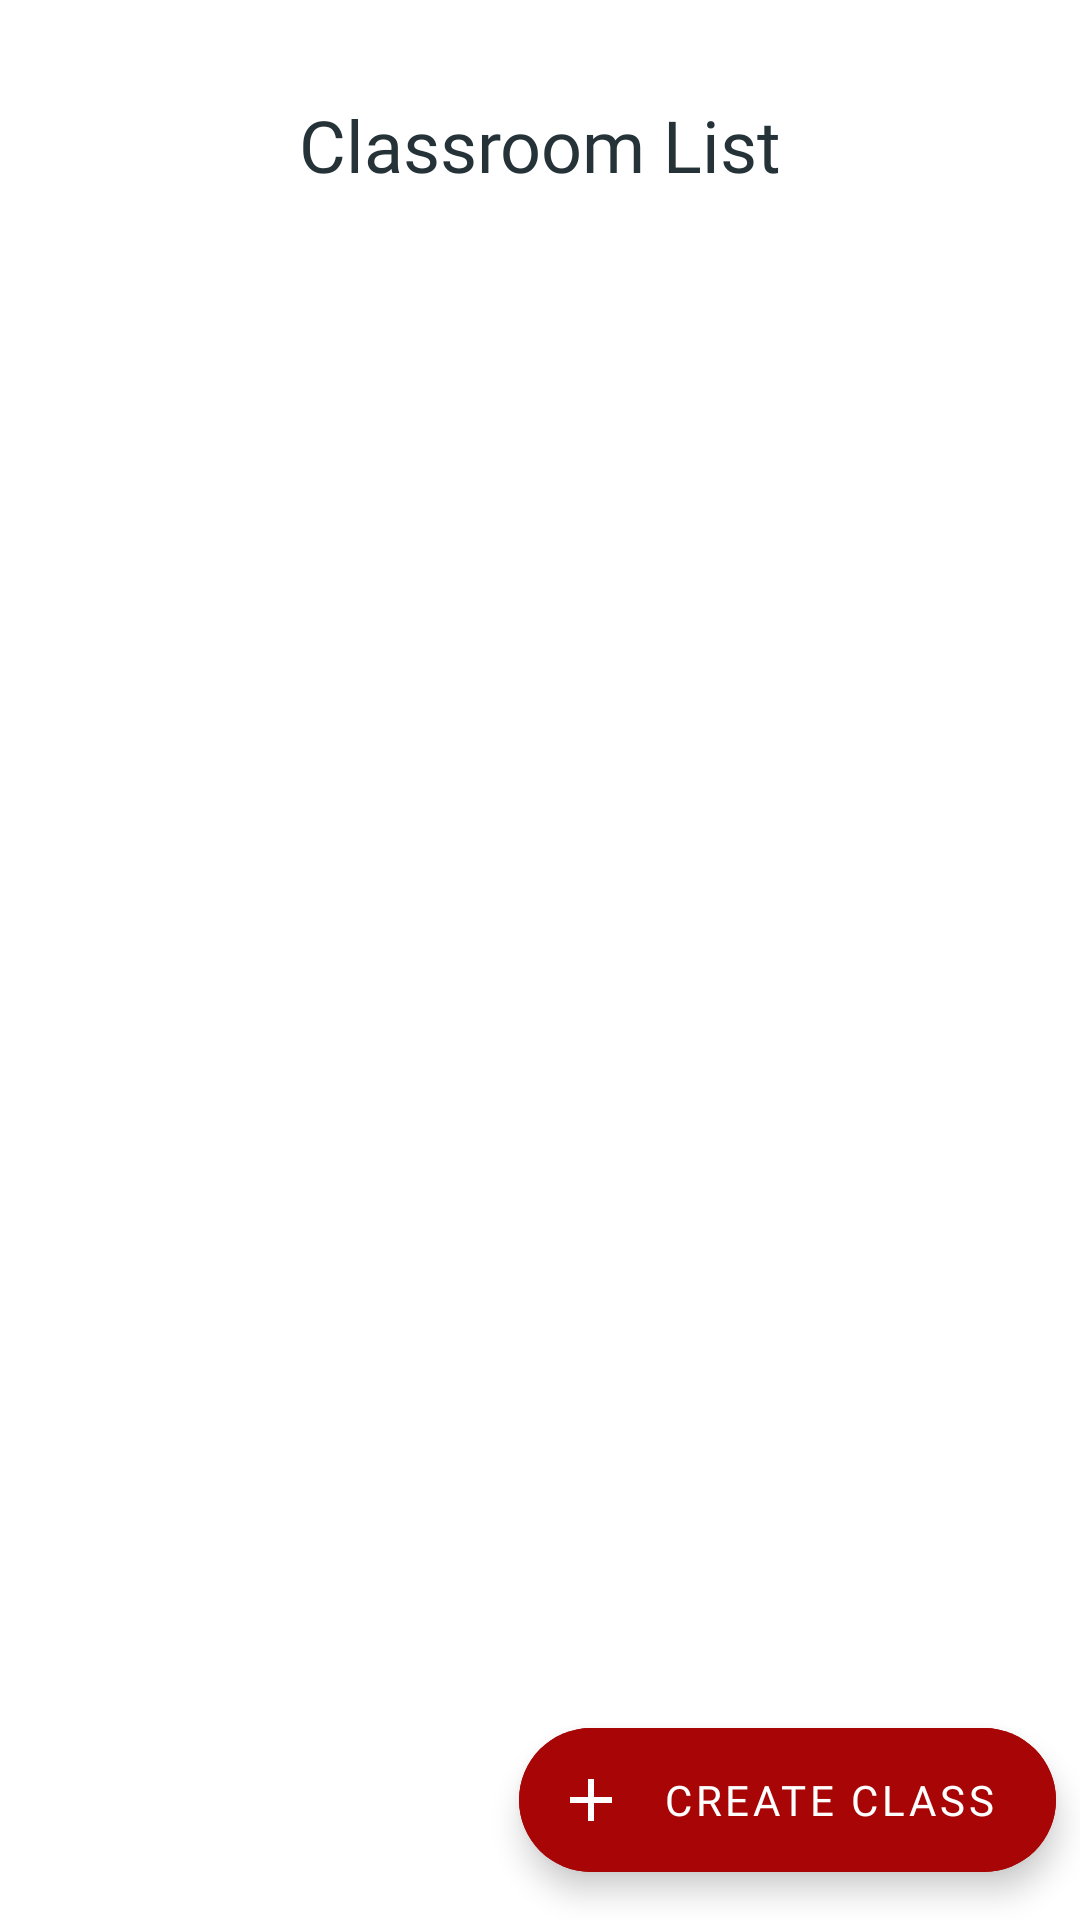

Write the Android layout XML for this screen, with the resource values it uses.
<!-- AndroidManifest.xml: application theme Theme.LibraryNILAM -->
<!-- res/layout/fragment_classroom_list.xml -->
<?xml version="1.0" encoding="utf-8"?>
<androidx.constraintlayout.widget.ConstraintLayout xmlns:android="http://schemas.android.com/apk/res/android"
    xmlns:tools="http://schemas.android.com/tools"
    android:layout_width="match_parent"
    android:layout_height="match_parent"
    xmlns:app="http://schemas.android.com/apk/res-auto"
    tools:context=".view.teacher.classroom.ClassroomListFragment">

    <TextView
        android:id="@+id/textView4"
        android:layout_width="wrap_content"
        android:layout_height="wrap_content"
        android:layout_marginTop="32dp"
        android:fontFamily="@font/fira_sans_semibold"
        android:text="Classroom List"
        android:textAlignment="center"
        android:textColor="@color/gunmetal"
        android:textSize="24sp"
        app:layout_constraintEnd_toEndOf="parent"
        app:layout_constraintStart_toStartOf="parent"
        app:layout_constraintTop_toTopOf="parent" />

    <androidx.recyclerview.widget.RecyclerView
        android:id="@+id/rc_classroom_list"
        android:layout_width="0dp"
        android:layout_height="0dp"
        android:layout_marginStart="16dp"
        android:layout_marginTop="24dp"
        android:layout_marginEnd="16dp"
        android:layout_marginBottom="24dp"
        app:layout_constraintBottom_toBottomOf="parent"
        app:layout_constraintEnd_toEndOf="parent"
        app:layout_constraintStart_toStartOf="parent"
        app:layout_constraintTop_toBottomOf="@+id/textView4" />

    <TextView
        android:id="@+id/tv_error_classroom_list_teacher"
        android:layout_width="wrap_content"
        android:layout_height="wrap_content"
        android:layout_marginTop="24dp"
        android:fontFamily="@font/fira_sans_medium"
        android:visibility="gone"
        android:text="No classroom created yet"
        android:textColor="@color/xanadu"
        app:layout_constraintEnd_toEndOf="@+id/rc_classroom_list"
        app:layout_constraintStart_toStartOf="@+id/rc_classroom_list"
        app:layout_constraintTop_toTopOf="@+id/rc_classroom_list" />

    <com.google.android.material.floatingactionbutton.ExtendedFloatingActionButton
        android:id="@+id/fab_create_class"
        android:layout_width="wrap_content"
        android:layout_height="wrap_content"
        android:layout_marginEnd="8dp"
        android:layout_marginBottom="16dp"
        android:backgroundTint="@color/maroon_main"
        android:fontFamily="@font/fira_sans_medium"
        android:text="Create Class"
        android:textColor="@color/white"
        app:icon="@drawable/ic_baseline_add_24"
        app:iconTint="@color/white"
        app:layout_constraintBottom_toBottomOf="parent"
        app:layout_constraintEnd_toEndOf="parent" />

</androidx.constraintlayout.widget.ConstraintLayout>
<!-- resources referenced by this layout -->
<resources>
  <color name="gunmetal">#253237</color>
  <color name="maroon_main">#A80606</color>
  <color name="white">#FFFFFFFF</color>
  <color name="xanadu">#5f7470</color>
  <!-- drawable ic_baseline_add_24 (drawable) -->
  <vector android:height="24dp" android:tint="#253237"
      android:viewportHeight="24" android:viewportWidth="24"
      android:width="24dp" xmlns:android="http://schemas.android.com/apk/res/android">
      <path android:fillColor="@android:color/white" android:pathData="M19,13h-6v6h-2v-6H5v-2h6V5h2v6h6v2z"/>
  </vector>
  <style name="Theme.LibraryNILAM" parent="Theme.MaterialComponents.DayNight.NoActionBar">
          
          <item name="colorPrimary">@color/maroon_main</item>
          <item name="colorPrimaryVariant">@color/champagne</item>
          <item name="colorOnPrimary">@color/gunmetal</item>
          
          <item name="colorSecondary">@color/cadet</item>
          <item name="colorSecondaryVariant">@color/peter_blue</item>
          <item name="colorOnSecondary">@color/gunmetal</item>
          
          <item name="android:statusBarColor" tools:targetApi="l">?attr/colorPrimaryVariant</item>
          
      </style>
  <color name="champagne">#DBCB8F</color>
  <color name="cadet">#5c6b73</color>
  <color name="peter_blue">#9db4c0</color>
</resources>
